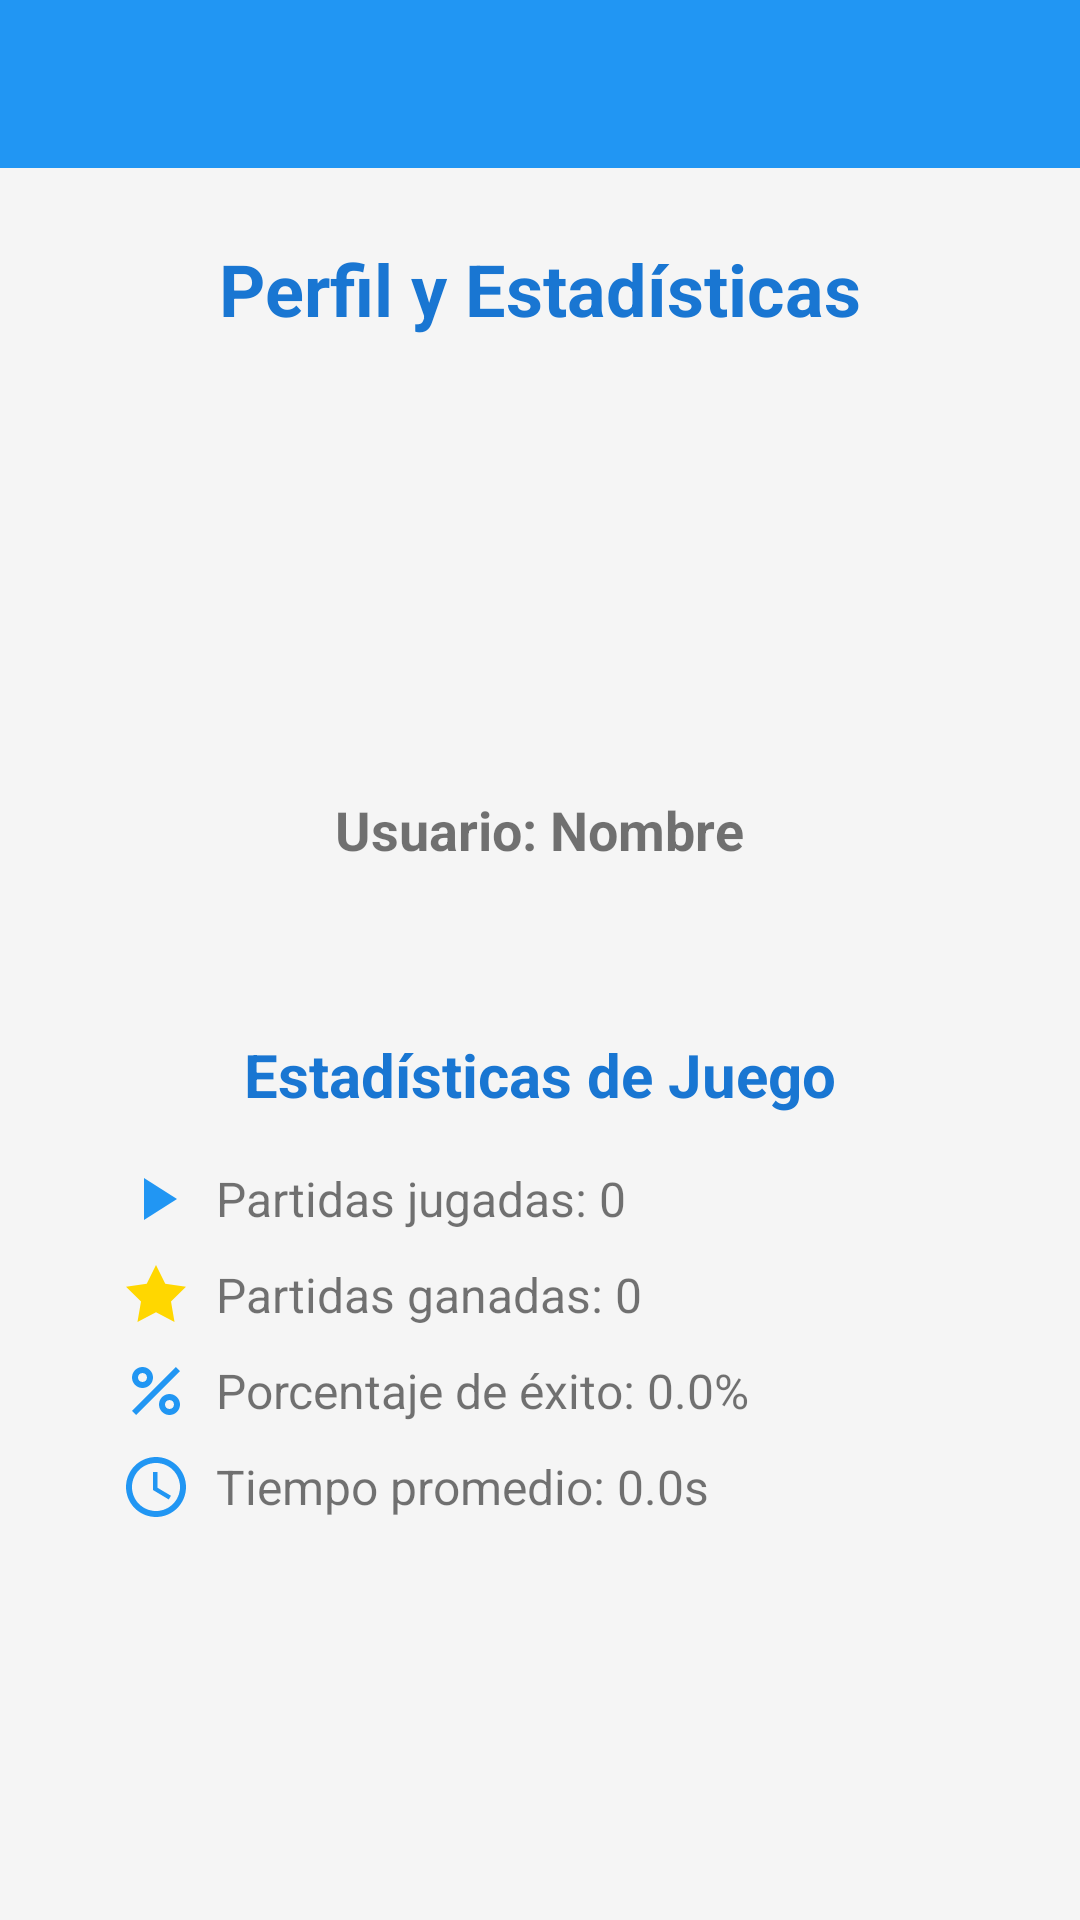

Write the Android layout XML for this screen, with the resource values it uses.
<!-- AndroidManifest.xml: application theme AppTheme -->
<!-- res/layout/activity_estadisticas.xml -->
<?xml version="1.0" encoding="utf-8"?>
<LinearLayout xmlns:android="http://schemas.android.com/apk/res/android"
    android:layout_width="match_parent"
    android:layout_height="match_parent"
    android:orientation="vertical"
    android:background="@color/background_color">

    <androidx.appcompat.widget.Toolbar
        android:id="@+id/toolbar"
        android:layout_width="match_parent"
        android:layout_height="?attr/actionBarSize"
        android:background="@color/primary_color"
        android:theme="@style/ThemeOverlay.AppCompat.Dark.ActionBar" />

    <ScrollView
        android:layout_width="match_parent"
        android:layout_height="match_parent"
        android:fillViewport="true">

        <LinearLayout
            android:layout_width="match_parent"
            android:layout_height="wrap_content"
            android:orientation="vertical"
            android:padding="24dp"
            android:gravity="center_horizontal">

            <TextView
                android:layout_width="wrap_content"
                android:layout_height="wrap_content"
                android:text="Perfil y Estadísticas"
                android:textSize="24sp"
                android:textStyle="bold"
                android:layout_marginBottom="32dp"
                android:textColor="@color/title_color" />

            <ImageView
                android:layout_width="80dp"
                android:layout_height="80dp"
                android:src="@drawable/antenna_logo"
                android:layout_marginBottom="24dp"
                android:contentDescription="Logo perfil" />

            
            <LinearLayout
                android:layout_width="match_parent"
                android:layout_height="wrap_content"
                android:orientation="vertical"
                android:background="@drawable/card_background"
                android:padding="16dp"
                android:layout_marginBottom="16dp"
                android:elevation="4dp">

                <TextView
                    android:id="@+id/textViewNombre"
                    android:layout_width="wrap_content"
                    android:layout_height="wrap_content"
                    android:text="Usuario: Nombre"
                    android:textSize="18sp"
                    android:textStyle="bold"
                    android:layout_gravity="center"
                    android:layout_marginBottom="8dp" />

            </LinearLayout>

            
            <LinearLayout
                android:layout_width="match_parent"
                android:layout_height="wrap_content"
                android:orientation="vertical"
                android:background="@drawable/card_background"
                android:padding="16dp"
                android:elevation="4dp">

                <TextView
                    android:layout_width="wrap_content"
                    android:layout_height="wrap_content"
                    android:text="Estadísticas de Juego"
                    android:textSize="20sp"
                    android:textStyle="bold"
                    android:layout_gravity="center"
                    android:layout_marginBottom="16dp"
                    android:textColor="@color/title_color" />

                <TextView
                    android:id="@+id/textViewPartidasJugadas"
                    android:layout_width="wrap_content"
                    android:layout_height="wrap_content"
                    android:text="Partidas jugadas: 0"
                    android:textSize="16sp"
                    android:layout_marginBottom="8dp"
                    android:drawableStart="@drawable/ic_play"
                    android:drawablePadding="8dp"
                    android:gravity="center_vertical" />

                <TextView
                    android:id="@+id/textViewPartidasGanadas"
                    android:layout_width="wrap_content"
                    android:layout_height="wrap_content"
                    android:text="Partidas ganadas: 0"
                    android:textSize="16sp"
                    android:layout_marginBottom="8dp"
                    android:drawableStart="@drawable/ic_trophy"
                    android:drawablePadding="8dp"
                    android:gravity="center_vertical" />

                <TextView
                    android:id="@+id/textViewPorcentajeExito"
                    android:layout_width="wrap_content"
                    android:layout_height="wrap_content"
                    android:text="Porcentaje de éxito: 0.0%"
                    android:textSize="16sp"
                    android:layout_marginBottom="8dp"
                    android:drawableStart="@drawable/ic_percent"
                    android:drawablePadding="8dp"
                    android:gravity="center_vertical" />

                <TextView
                    android:id="@+id/textViewTiempoPromedio"
                    android:layout_width="wrap_content"
                    android:layout_height="wrap_content"
                    android:text="Tiempo promedio: 0.0s"
                    android:textSize="16sp"
                    android:drawableStart="@drawable/ic_time"
                    android:drawablePadding="8dp"
                    android:gravity="center_vertical" />

            </LinearLayout>

        </LinearLayout>
    </ScrollView>
</LinearLayout>
<!-- resources referenced by this layout -->
<resources>
  <color name="background_color">#F5F5F5</color>
  <color name="primary_color">#2196F3</color>
  <color name="title_color">#1976D2</color>
  <!-- drawable ic_percent (drawable) -->
  <?xml version="1.0" encoding="utf-8"?>
  <vector xmlns:android="http://schemas.android.com/apk/res/android"
      android:width="24dp"
      android:height="24dp"
      android:viewportWidth="24"
      android:viewportHeight="24"
      android:tint="@color/primary_color">
      <path
          android:fillColor="@color/primary_color"
          android:pathData="M7.5,4C5.57,4 4,5.57 4,7.5S5.57,11 7.5,11 11,9.43 11,7.5 9.43,4 7.5,4zM7.5,9C6.67,9 6,8.33 6,7.5S6.67,6 7.5,6 9,6.67 9,7.5 8.33,9 7.5,9zM16.5,13c-1.93,0 -3.5,1.57 -3.5,3.5s1.57,3.5 3.5,3.5 3.5,-1.57 3.5,-3.5 -1.57,-3.5 -3.5,-3.5zM16.5,18c-0.83,0 -1.5,-0.67 -1.5,-1.5s0.67,-1.5 1.5,-1.5 1.5,0.67 1.5,1.5 -0.67,1.5 -1.5,1.5zM5.41,20L4,18.59 18.59,4 20,5.41 5.41,20z"/>
  </vector>
  <!-- drawable ic_play (drawable) -->
  <?xml version="1.0" encoding="utf-8"?>
  <vector xmlns:android="http://schemas.android.com/apk/res/android"
      android:width="24dp"
      android:height="24dp"
      android:viewportWidth="24"
      android:viewportHeight="24"
      android:tint="@color/primary_color">
      <path
          android:fillColor="@color/primary_color"
          android:pathData="M8,5v14l11,-7z"/>
  </vector>
  <!-- drawable ic_time (drawable) -->
  <?xml version="1.0" encoding="utf-8"?>
  <vector xmlns:android="http://schemas.android.com/apk/res/android"
      android:width="24dp"
      android:height="24dp"
      android:viewportWidth="24"
      android:viewportHeight="24"
      android:tint="@color/primary_color">
      <path
          android:fillColor="@color/primary_color"
          android:pathData="M11.99,2C6.47,2 2,6.48 2,12s4.47,10 9.99,10C17.52,22 22,17.52 22,12S17.52,2 11.99,2zM12,20c-4.42,0 -8,-3.58 -8,-8s3.58,-8 8,-8 8,3.58 8,8 -3.58,8 -8,8z"/>
      <path
          android:fillColor="@color/primary_color"
          android:pathData="M12.5,7H11v6l5.25,3.15 0.75,-1.23 -4.5,-2.67z"/>
  </vector>
  <!-- drawable ic_trophy (drawable) -->
  <?xml version="1.0" encoding="utf-8"?>
  <vector xmlns:android="http://schemas.android.com/apk/res/android"
      android:width="24dp"
      android:height="24dp"
      android:viewportWidth="24"
      android:viewportHeight="24"
      android:tint="#FFD700">
      <path
          android:fillColor="#FFD700"
          android:pathData="M12,2l3.09,6.26L22,9.27l-5,4.87 1.18,6.88L12,17.77l-6.18,3.25L7,14.14 2,9.27l6.91,-1.01L12,2z"/>
  </vector>
  <style name="AppTheme" parent="Theme.AppCompat.Light.NoActionBar">
          <item name="colorPrimary">@color/primary_color</item>
          <item name="colorPrimaryDark">#1976D2</item>
          <item name="colorAccent">@color/accent_color</item>
      </style>
  <color name="accent_color">#FF9800</color>
</resources>
